Run: headless pygame with SDL's dummy video driver; simulated clock (each Clock.tick advances the game by its frame time, no real sleeping); random seed 0; keys injected as events and as key.get_pressed() state; no mouse input.
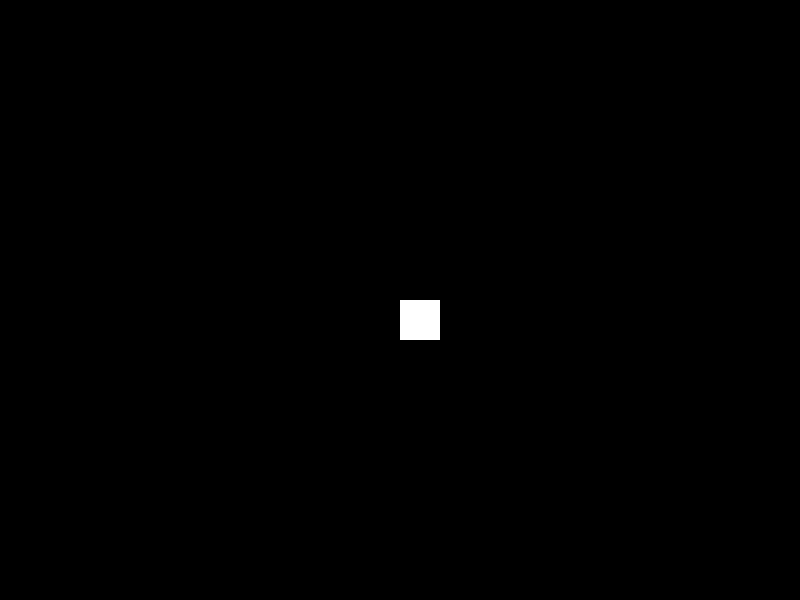
Frame 1 of 4 · flips 1–60 · no input
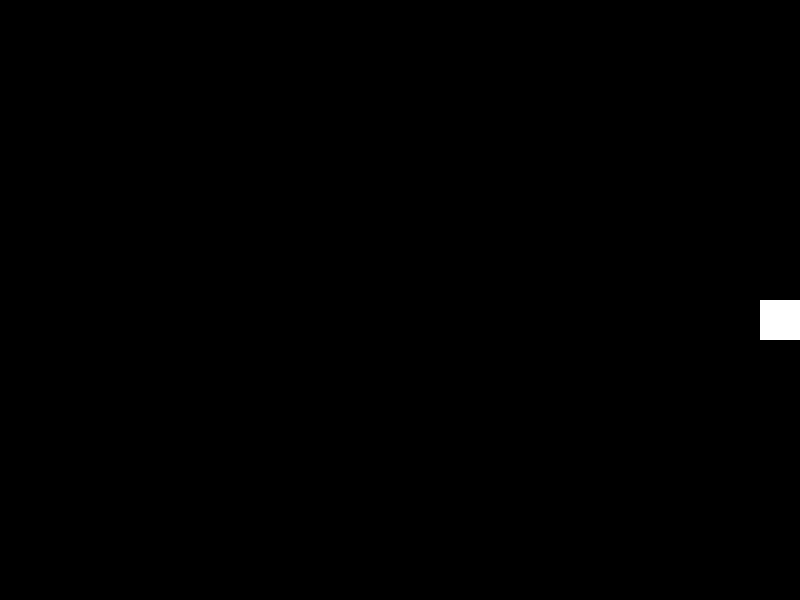
Frame 2 of 4 · flips 61–180 · tapped SPACE, RETURN · held RIGHT (→), D
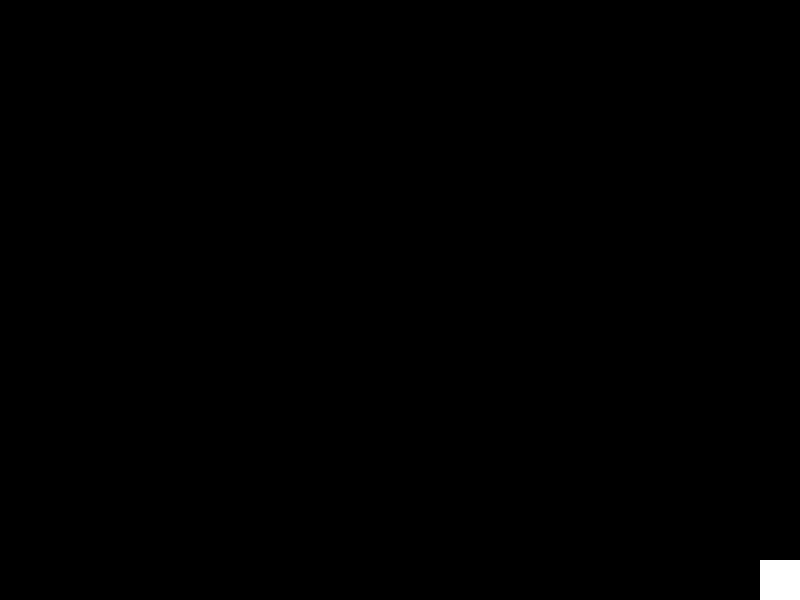
Frame 3 of 4 · flips 181–300 · held DOWN (↓), S
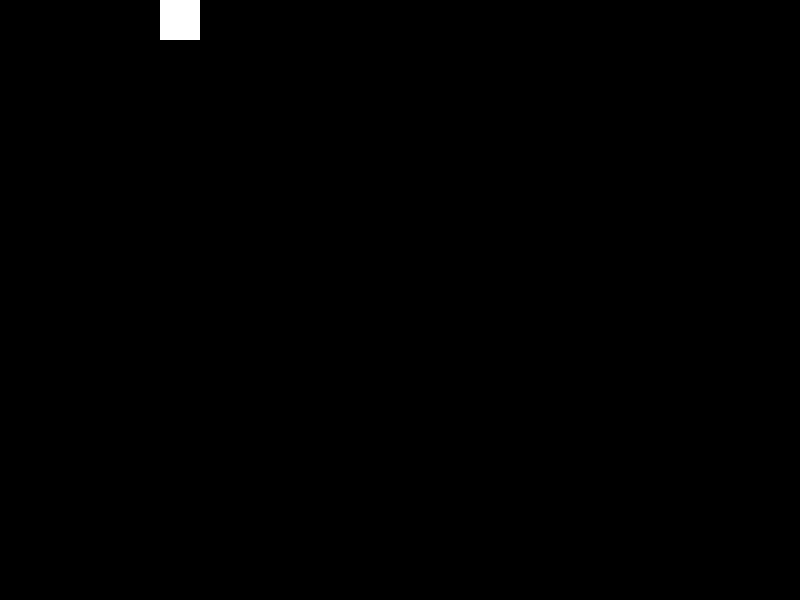
Frame 4 of 4 · flips 301–420 · held LEFT (←), A, UP (↑), W

The pygame program that drew these frames:

import sys
import pygame

# initialize pygame
pygame.init()

# screen size
WIDTH, HEIGHT = 800,600
screen = pygame.display.set_mode((WIDTH, HEIGHT))
pygame.display.set_caption("Space explorer ")

# Colors
BLACK = (0,0,0)
WHITE = (255,255,255)

# Player settings
player_size = 40
player_pos = [WIDTH // 2, HEIGHT // 2]
player_speed = 5

clock = pygame.time.Clock()


# Game loop
running = True
while running:
    clock.tick(60) #60FPS
    
    for event in pygame.event.get():
        if event.type == pygame.QUIT:
            RUNNING = False
            
    # character controller
    keys = pygame.key.get_pressed()
    if keys[pygame.K_LEFT] or keys[pygame.K_a]:
        player_pos[0] -= player_speed
    if keys[pygame.K_RIGHT] or keys[pygame.K_d]:
        player_pos[0] += player_speed
    if keys[pygame.K_UP] or keys[pygame.K_w]:
        player_pos[1] -= player_speed
    if keys[pygame.K_DOWN] or keys[pygame.K_s]:
        player_pos[1] += player_speed
    
    
    # Keep player on screen
    player_pos[0] = max(0, min(WIDTH - player_size, player_pos[0]))
    player_pos[1] = max(0, min(HEIGHT - player_size, player_pos[1]))
    
    #Drawing
    screen.fill(BLACK)
    pygame.draw.rect(screen, WHITE, (*player_pos, player_size, player_size))
    pygame.display.flip()

pygame.quit()
sys.exit()
